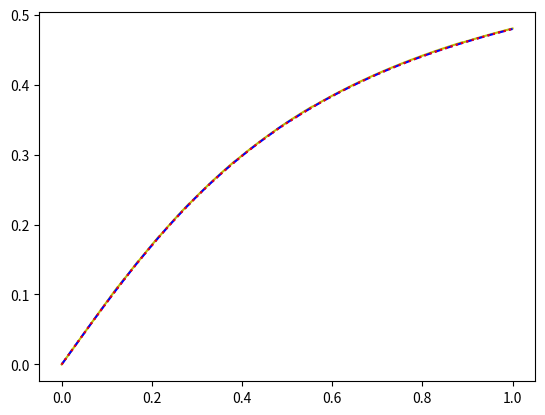

Reproduce this figure in Python.
import matplotlib.pyplot as plt


print("Euler method and Runge-k_utta method \n")
print("Adams' method \n")


plot_dots = 10**3
eps = 10**-3


m, a = 2.0, 0.9
y0 = 0
LEFT, RIGHT = 0, 1


def func(x, y):
    return (a * (1 - y**2))/((1 + m) * x**2 + y**2 + 1)


def euler(xdot, n):
    y_dots = [y0]
    h = xdot / n
    for i in range(n):
        x = i * h
        y = y_dots[-1]
        y_dots += [y + h * func(x, y)]
    return y_dots


def better_euler(xdot, n):
    y_dots = [y0]
    h = xdot / n
    for i in range(n):
        x = i * h
        y = y_dots[-1]
        y_dots += [y + h * func(x + h/2, y + h/2 * func(x, y))]
    return y_dots


def runge_kutta(xdot, n):
    y_dots = [y0]
    h = xdot / n
    for i in range(n):
        x = i * h
        y = y_dots[-1]
        k_1 = h * func(x, y)
        k_2 = h * func(x + h/2, y + k_1/2)
        k_3 = h * func(x + h/2, y + k_2/2)
        k_4 = h * func(x + h, y + k_3)
        y_dots += [y + 1/6 * (k_1 + 2*k_2 + 2*k_3 + k_4)]
    return y_dots


def get_value_at_point(method, x):
    n = 1
    while True:
        old_dots, new_dots = method(x, n), method(x, 2*n)
        if max(abs(new_dots[2*i] - old_dots[i]) for i in range(n+1)) < eps:
            return new_dots[-1], 2*n
        else:
            n *= 2


def create_y_dots(method, x_dots):
    y_dots = []
    max_n = 0
    mid_n = []
    for x in x_dots:
        y, n = get_value_at_point(method, x)
        y_dots.append(y)
        max_n = max(max_n, n)
        mid_n += [n]
    mid_n = sum(mid_n) / len(x_dots)
    return y_dots, mid_n, max_n


print("Dots for calculating = ", plot_dots)
print("Epsilon = ", eps)

x_dots_for_plot = [LEFT + (RIGHT - LEFT) / plot_dots * i for i in range(plot_dots+1)]

y_dots_for_plot, mid_n_statistics, max_n_statistics = create_y_dots(euler, x_dots_for_plot)
print("\n Midn / Maxn per dot in " + "Euler" + " method       = ", mid_n_statistics, " / ", max_n_statistics)
plt.plot(x_dots_for_plot, y_dots_for_plot, 'y')

y_dots_for_plot, mid_n_statistics, max_n_statistics = create_y_dots(better_euler, x_dots_for_plot)
print("\n Midn / Maxn per dot in " + "BetterEuler" + " method = ", mid_n_statistics, " / ",  max_n_statistics)
plt.plot(x_dots_for_plot, y_dots_for_plot, 'b--')

y_dots_for_plot, mid_n_statistics, max_n_statistics = create_y_dots(runge_kutta, x_dots_for_plot)
print("\n Midn / Maxn per dot in " + "Rungek_utta" + " method  = ", mid_n_statistics, " / ",  max_n_statistics)
plt.plot(x_dots_for_plot, y_dots_for_plot, 'r:')

plt.show()
